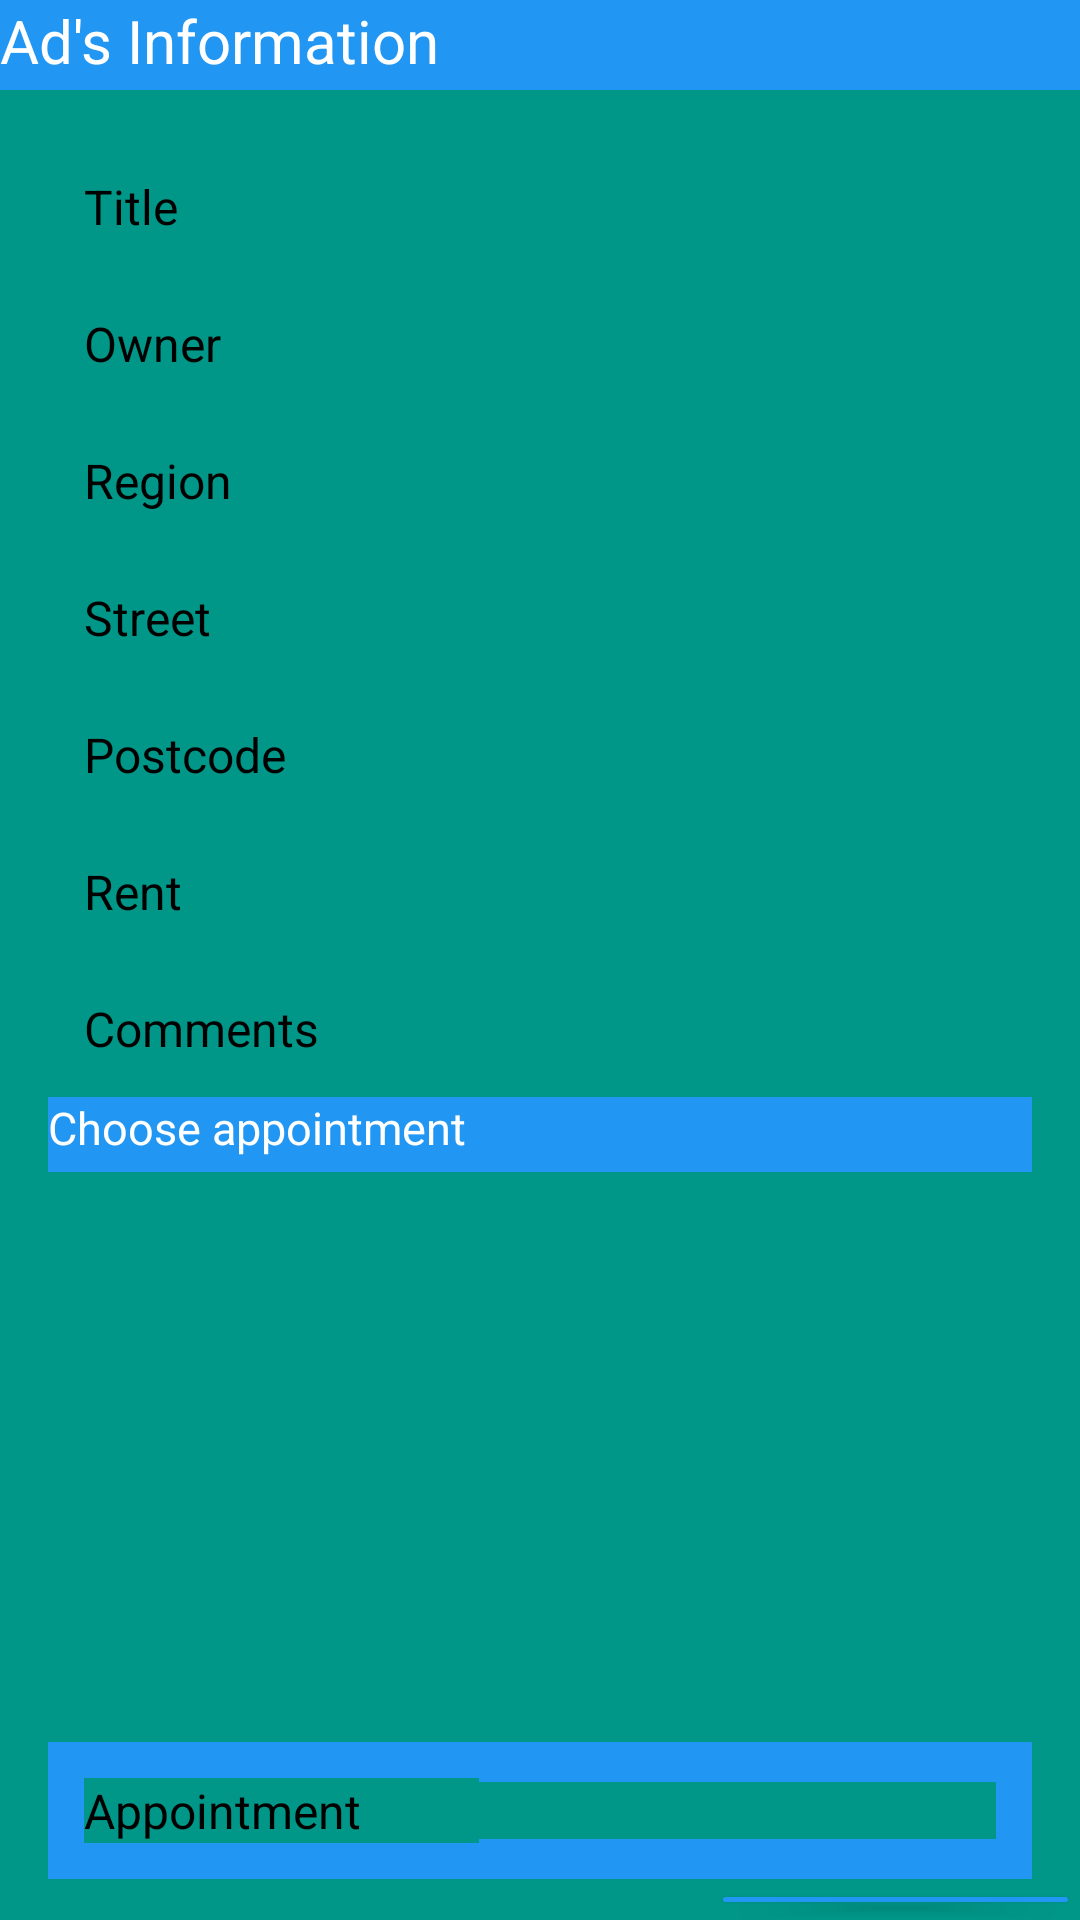

This screen was rendered from an Android layout file. Write that file and the resources it references.
<!-- AndroidManifest.xml: application theme Theme.Team11 -->
<!-- res/layout/activity_renter_create_request.xml -->
<?xml version="1.0" encoding="utf-8"?>
<LinearLayout xmlns:android="http://schemas.android.com/apk/res/android"
    xmlns:tools="http://schemas.android.com/tools"
    android:layout_width="fill_parent"
    android:layout_height="fill_parent"
    android:background="#009688"
    android:fillViewport="true"
    android:orientation="vertical"
    tools:context=".view.Renter.RenterCreateRequest.RenterCreateRequestActivity">

    <TextView
        android:layout_width="match_parent"
        android:layout_height="30dp"
        android:background="#2196F3"
        android:text="Ad's Information"
        android:textColor="#FFFFFF"
        android:textSize="20dp">


    </TextView>

    <TableLayout
        android:id="@+id/table_layout"
        android:layout_width="match_parent"
        android:layout_height="wrap_content"
        android:background="#009688"
        android:focusable="true"
        android:focusableInTouchMode="true"
        android:paddingLeft="16dp"
        android:paddingTop="16dp"
        android:paddingRight="16dp"
        android:paddingBottom="0dp">


        <TableRow
            android:layout_width="match_parent"
            android:layout_height="match_parent"
            android:background="#009688"
            android:gravity="center"
            android:padding="12dp">

            <TextView
                android:layout_width="0dp"
                android:layout_height="wrap_content"
                android:layout_weight="0.75"
                android:gravity="left"
                android:maxLines="1"
                android:paddingRight="20dp"
                android:text="Title"
                android:textColor="@color/black"
                android:textSize="16dp" />

            <TextView
                android:id="@+id/ads_title"
                android:layout_width="0dp"
                android:layout_height="wrap_content"
                android:layout_weight="1"
                android:background="#009688"
                android:gravity="left"
                android:maxLines="1"
                android:paddingRight="20dp"
                android:textColor="@color/black"
                android:textSize="16dp" />
        </TableRow>


        <TableRow
            android:layout_width="match_parent"
            android:layout_height="match_parent"
            android:background="#009688"
            android:gravity="center"
            android:padding="12dp">

            <TextView
                android:layout_width="0dp"
                android:layout_height="wrap_content"
                android:layout_weight="0.75"
                android:gravity="left"
                android:maxLines="1"
                android:paddingRight="20dp"
                android:text="Owner"
                android:textColor="@color/black"
                android:textSize="16dp" />

            <TextView
                android:id="@+id/ads_owner"
                android:layout_width="0dp"
                android:layout_height="wrap_content"
                android:layout_weight="1"
                android:gravity="left"
                android:maxLines="1"
                android:paddingRight="20dp"
                android:textColor="@color/black"
                android:textSize="16dp" />
        </TableRow>

        <TableRow
            android:layout_width="wrap_content"
            android:layout_height="wrap_content"
            android:background="#009688"
            android:gravity="center"
            android:padding="12dp">

            <TextView
                android:layout_width="0dp"
                android:layout_height="wrap_content"
                android:layout_weight="0.75"
                android:gravity="left"
                android:maxLines="1"
                android:paddingRight="20dp"
                android:text="@string/region"
                android:textColor="@color/black"
                android:textSize="16dp" />

            <TextView
                android:id="@+id/ads_region"
                android:layout_width="0dp"
                android:layout_height="wrap_content"
                android:layout_weight="1"
                android:gravity="left"
                android:maxLines="1"
                android:paddingRight="20dp"
                android:textColor="@color/black"
                android:textSize="16dp" />
        </TableRow>

        <TableRow
            android:layout_width="wrap_content"
            android:layout_height="wrap_content"
            android:background="#009688"
            android:gravity="center"
            android:padding="12dp">

            <TextView
                android:layout_width="0dp"
                android:layout_height="wrap_content"
                android:layout_weight="0.75"
                android:gravity="left"
                android:maxLines="1"
                android:paddingRight="20dp"
                android:text="@string/street"
                android:textColor="@color/black"
                android:textSize="16dp" />

            <TextView
                android:id="@+id/ads_street"
                android:layout_width="0dp"
                android:layout_height="wrap_content"
                android:layout_weight="1"
                android:gravity="left"
                android:maxLines="1"
                android:paddingRight="20dp"
                android:textColor="@color/black"
                android:textSize="16dp" />
        </TableRow>

        <TableRow
            android:layout_width="wrap_content"
            android:layout_height="wrap_content"
            android:background="#009688"
            android:gravity="center"
            android:padding="12dp">

            <TextView
                android:layout_width="0dp"
                android:layout_height="wrap_content"
                android:layout_weight="0.75"
                android:gravity="left"
                android:maxLines="1"
                android:paddingRight="20dp"
                android:text="@string/postcode"
                android:textColor="@color/black"
                android:textSize="16dp" />

            <TextView
                android:id="@+id/ads_postcode"
                android:layout_width="0dp"
                android:layout_height="wrap_content"
                android:layout_weight="1"
                android:gravity="left"
                android:maxLines="1"
                android:paddingRight="20dp"
                android:textColor="@color/black"
                android:textSize="16dp" />
        </TableRow>

        <TableRow
            android:layout_width="wrap_content"
            android:layout_height="wrap_content"
            android:background="#009688"
            android:gravity="center"
            android:padding="12dp">

            <TextView
                android:layout_width="0dp"
                android:layout_height="wrap_content"
                android:layout_weight="0.75"
                android:gravity="left"
                android:maxLines="1"
                android:paddingRight="20dp"
                android:text="@string/rent"
                android:textColor="@color/black"
                android:textSize="16dp" />

            <TextView
                android:id="@+id/ads_rent"
                android:layout_width="0dp"
                android:layout_height="wrap_content"
                android:layout_weight="1"
                android:gravity="left"
                android:maxLines="1"
                android:paddingRight="20dp"
                android:textColor="@color/black"
                android:textSize="16dp" />
        </TableRow>

        <TableRow
            android:layout_width="match_parent"
            android:layout_height="match_parent"
            android:background="#009688"
            android:gravity="center"
            android:padding="12dp">

            <TextView
                android:layout_width="0dp"
                android:layout_height="wrap_content"
                android:layout_weight="0.75"
                android:gravity="left"
                android:maxLines="1"
                android:paddingRight="20dp"
                android:text="Comments"
                android:textColor="@color/black"
                android:textSize="16dp" />

            <TextView
                android:id="@+id/ads_comment"
                android:layout_width="0dp"
                android:layout_height="wrap_content"
                android:layout_weight="1"
                android:gravity="left"
                android:maxLines="1"
                android:paddingRight="20dp"
                android:textColor="@color/black"
                android:textSize="16dp" />
        </TableRow>

        <TextView
            android:layout_width="match_parent"
            android:layout_height="25dp"
            android:background="#2196F3"
            android:text="Choose appointment"
            android:textColor="#FFFFFF"
            android:textSize="15dp"
            tools:ignore="TextContrastCheck">

        </TextView>


        <ListView
            android:id="@+id/ad_dates"
            android:layout_width="140dp"
            android:layout_height="180dp"
            android:layout_marginTop="10dp"
            android:background="#009688">

        </ListView>

        <TableRow
            android:layout_width="match_parent"
            android:layout_height="95dp"
            android:background="#2196F3"
            android:gravity="center"
            android:padding="12dp">

            <TextView
                android:layout_width="135dp"
                android:layout_height="wrap_content"
                android:layout_weight="0.75"
                android:background="#009688"
                android:gravity="left"
                android:maxLines="1"
                android:paddingRight="20dp"
                android:text="Appointment"
                android:textColor="@color/black"
                android:textSize="16dp" />

            <TextView
                android:id="@+id/chosen_appointment"
                android:layout_width="177dp"
                android:layout_height="wrap_content"
                android:layout_weight="1"
                android:background="#009688"
                android:gravity="left"
                android:maxLines="1"
                android:paddingRight="20dp"
                android:textColor="@color/black"
                android:textSize="14dp" />
        </TableRow>

    </TableLayout>

    <Button
        android:id="@+id/saveRequest"
        android:layout_width="wrap_content"
        android:layout_height="wrap_content"
        android:layout_gravity="right"
        android:backgroundTint="#2196F3"
        android:text="Send Request"
        android:textColor="#FFFFFF" />


</LinearLayout>
<!-- resources referenced by this layout -->
<resources>
  <string name="postcode">Postcode</string>
  <string name="region">Region</string>
  <string name="rent">Rent</string>
  <string name="street">Street</string>
  <style name="Theme.Team11" parent="Theme.MaterialComponents.DayNight.NoActionBar">
          
          <item name="colorPrimary">#74D4FF</item>
          <item name="colorPrimaryVariant">#2196F3</item>
          <item name="colorOnPrimary">@color/white</item>
          
          <item name="colorSecondary">@color/teal_200</item>
          <item name="colorSecondaryVariant">@color/teal_700</item>
          <item name="colorOnSecondary">@color/black</item>
          
          <item name="android:statusBarColor" tools:targetApi="l">?attr/colorPrimaryVariant</item>
          
      </style>
  <!-- not gathered from this repository: default colours our renderer supplied (Android Studio template values) -->
  <color name="teal_200">#FF03DAC5</color>
  <color name="teal_700">#FF018786</color>
  <color name="black">#FF000000</color>
  <color name="white">#FFFFFFFF</color>
</resources>
